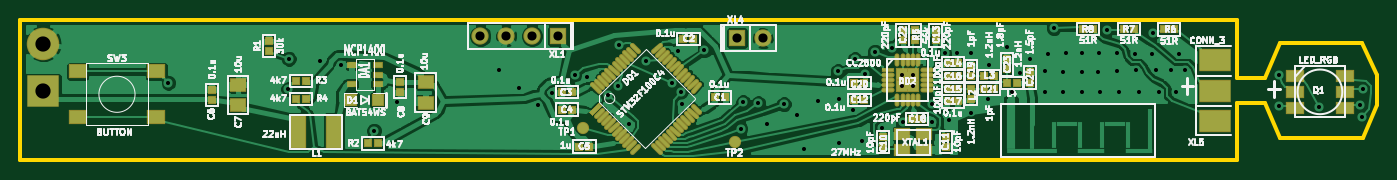
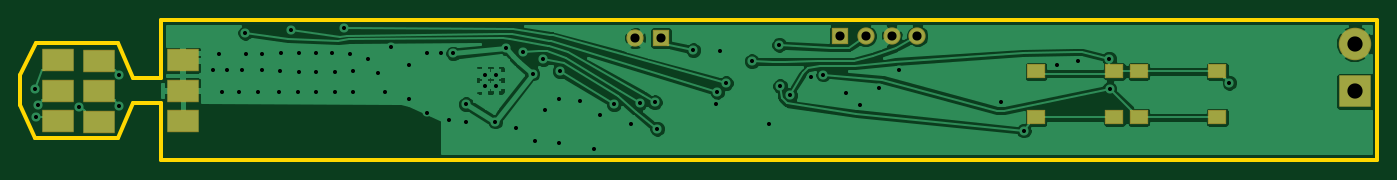
Circuit board: 7 layer files. Board 133.6 x 13.8 mm.
- bottom_copper: Candle4-B_Cu.gbl (47534 bytes)
- bottom_mask: Candle4-B_Mask.gbs (967 bytes)
- outline: Candle4-Edge_Cuts.gbr (818 bytes)
- top_copper: Candle4-F_Cu.gtl (121814 bytes)
- top_mask: Candle4-F_Mask.gts (5409 bytes)
- top_silk: Candle4-F_SilkS.gto (77177 bytes)
- drill: Candle4.drl (1950 bytes)

=== bottom_copper: Candle4-B_Cu.gbl (47534 bytes, source omitted) ===
=== bottom_mask: Candle4-B_Mask.gbs ===
G04 (created by PCBNEW (2013-07-07 BZR 4022)-stable) date 3/28/2015 11:51:11 PM*
%MOIN*%
G04 Gerber Fmt 3.4, Leading zero omitted, Abs format*
%FSLAX34Y34*%
G01*
G70*
G90*
G04 APERTURE LIST*
%ADD10C,0.00590551*%
%ADD11R,0.125984X0.0866142*%
%ADD12R,0.0669291X0.0669291*%
%ADD13C,0.0669291*%
%ADD14R,0.125984X0.125984*%
%ADD15C,0.125984*%
%ADD16R,0.070874X0.055074*%
G04 APERTURE END LIST*
G54D10*
G54D11*
X63884Y-26473D03*
X63884Y-27654D03*
X63884Y-28835D03*
X65469Y-26463D03*
X65469Y-27644D03*
X65469Y-28826D03*
X60638Y-26460D03*
X60638Y-27641D03*
X60638Y-28822D03*
G54D12*
X35161Y-25521D03*
G54D13*
X34161Y-25521D03*
X33161Y-25521D03*
X32161Y-25521D03*
G54D12*
X42099Y-25601D03*
G54D13*
X43099Y-25601D03*
G54D14*
X15212Y-27669D03*
G54D15*
X15207Y-25814D03*
G54D16*
X20542Y-26887D03*
X20542Y-28667D03*
X23582Y-26887D03*
X23582Y-28667D03*
X24526Y-26887D03*
X24526Y-28667D03*
X27566Y-26887D03*
X27566Y-28667D03*
M02*

=== outline: Candle4-Edge_Cuts.gbr ===
G04 (created by PCBNEW (2013-07-07 BZR 4022)-stable) date 3/28/2015 11:51:11 PM*
%MOIN*%
G04 Gerber Fmt 3.4, Leading zero omitted, Abs format*
%FSLAX34Y34*%
G01*
G70*
G90*
G04 APERTURE LIST*
%ADD10C,0.00590551*%
%ADD11C,0.015*%
G04 APERTURE END LIST*
G54D10*
G54D11*
X14330Y-24881D02*
X61496Y-24881D01*
X14330Y-30314D02*
X14330Y-24881D01*
X61496Y-30314D02*
X14330Y-30314D01*
X61496Y-28110D02*
X61496Y-30314D01*
X62559Y-28110D02*
X61496Y-28110D01*
X63149Y-29488D02*
X62559Y-28110D01*
X66377Y-29488D02*
X63149Y-29488D01*
X66929Y-28188D02*
X66377Y-29488D01*
X66929Y-27047D02*
X66929Y-28188D01*
X66338Y-25787D02*
X66929Y-27047D01*
X63149Y-25787D02*
X66338Y-25787D01*
X62559Y-27165D02*
X63149Y-25787D01*
X61496Y-27165D02*
X62559Y-27165D01*
X61496Y-24881D02*
X61496Y-27165D01*
M02*

=== top_copper: Candle4-F_Cu.gtl (121814 bytes, source omitted) ===
=== top_mask: Candle4-F_Mask.gts ===
G04 (created by PCBNEW (2013-07-07 BZR 4022)-stable) date 3/28/2015 11:51:11 PM*
%MOIN*%
G04 Gerber Fmt 3.4, Leading zero omitted, Abs format*
%FSLAX34Y34*%
G01*
G70*
G90*
G04 APERTURE LIST*
%ADD10C,0.00590551*%
%ADD11C,0.047274*%
%ADD12R,0.037874X0.027874*%
%ADD13R,0.0314961X0.0314961*%
%ADD14R,0.0511811X0.0188976*%
%ADD15O,0.0511811X0.0188976*%
%ADD16O,0.0188976X0.0511811*%
%ADD17R,0.0511811X0.0511811*%
%ADD18C,0.019674*%
%ADD19R,0.066974X0.133874*%
%ADD20R,0.047274X0.047274*%
%ADD21R,0.0629921X0.0472441*%
%ADD22R,0.125984X0.0866142*%
%ADD23R,0.0669291X0.0669291*%
%ADD24C,0.0669291*%
%ADD25R,0.062874X0.052874*%
%ADD26R,0.125984X0.125984*%
%ADD27C,0.125984*%
%ADD28R,0.070874X0.055074*%
%ADD29R,0.0708661X0.0511811*%
G04 APERTURE END LIST*
G54D10*
G54D11*
X42011Y-29625D03*
X36134Y-29093D03*
G54D12*
X28175Y-27389D03*
X28175Y-26639D03*
X27175Y-27389D03*
X28175Y-27014D03*
X27175Y-26639D03*
G54D13*
X25000Y-27952D03*
X25393Y-27952D03*
X25000Y-27263D03*
X25393Y-27263D03*
X27794Y-29683D03*
X28188Y-29683D03*
X23958Y-26103D03*
X23958Y-25709D03*
X58655Y-25264D03*
X59048Y-25264D03*
X55516Y-25255D03*
X55910Y-25255D03*
X57098Y-25254D03*
X57491Y-25254D03*
X49015Y-25692D03*
X49015Y-25299D03*
G54D14*
X47952Y-26833D03*
G54D15*
X47952Y-27030D03*
X47952Y-27227D03*
X47952Y-27424D03*
X47952Y-27621D03*
G54D16*
X48326Y-27995D03*
X48523Y-27995D03*
X48720Y-27995D03*
X48917Y-27995D03*
X49114Y-27995D03*
G54D15*
X49488Y-27621D03*
X49488Y-27424D03*
X49488Y-27227D03*
X49488Y-27030D03*
X49488Y-26833D03*
G54D16*
X49114Y-26459D03*
X48917Y-26459D03*
X48720Y-26459D03*
X48523Y-26459D03*
X48326Y-26459D03*
G54D17*
X48503Y-27010D03*
X48937Y-27010D03*
X48503Y-27443D03*
X48937Y-27443D03*
G54D10*
G36*
X36490Y-28621D02*
X36351Y-28482D01*
X36740Y-28093D01*
X36880Y-28232D01*
X36490Y-28621D01*
X36490Y-28621D01*
G37*
G54D18*
X36629Y-28621D02*
X36879Y-28370D01*
X36768Y-28760D02*
X37018Y-28510D01*
X36907Y-28899D02*
X37158Y-28649D01*
X37047Y-29039D02*
X37297Y-28788D01*
X37186Y-29178D02*
X37436Y-28928D01*
X37325Y-29317D02*
X37575Y-29067D01*
X37464Y-29456D02*
X37715Y-29206D01*
X37603Y-29595D02*
X37853Y-29345D01*
X37742Y-29734D02*
X37993Y-29484D01*
X37882Y-29874D02*
X38132Y-29623D01*
X38020Y-30014D02*
X38271Y-29763D01*
X39108Y-30012D02*
X38857Y-29762D01*
X39246Y-29874D02*
X38996Y-29623D01*
X39386Y-29734D02*
X39135Y-29484D01*
X39525Y-29595D02*
X39275Y-29345D01*
X39664Y-29456D02*
X39414Y-29205D01*
X39804Y-29316D02*
X39553Y-29066D01*
X39943Y-29177D02*
X39693Y-28927D01*
X40081Y-29039D02*
X39831Y-28788D01*
X40221Y-28899D02*
X39970Y-28649D01*
X40360Y-28760D02*
X40110Y-28510D01*
X40499Y-28621D02*
X40248Y-28371D01*
X40638Y-28482D02*
X40388Y-28232D01*
X40388Y-27647D02*
X40639Y-27397D01*
X40249Y-27508D02*
X40499Y-27257D01*
X40110Y-27368D02*
X40360Y-27118D01*
X39970Y-27229D02*
X40221Y-26979D01*
X39831Y-27090D02*
X40081Y-26839D01*
X39692Y-26950D02*
X39942Y-26700D01*
X39553Y-26811D02*
X39803Y-26561D01*
X39414Y-26673D02*
X39664Y-26422D01*
X39275Y-26533D02*
X39525Y-26283D01*
X39135Y-26394D02*
X39386Y-26144D01*
X38996Y-26255D02*
X39246Y-26004D01*
X38857Y-26115D02*
X39107Y-25865D01*
X38272Y-26116D02*
X38022Y-25866D01*
X38133Y-26255D02*
X37882Y-26005D01*
X37993Y-26395D02*
X37743Y-26144D01*
X37854Y-26534D02*
X37604Y-26284D01*
X37715Y-26673D02*
X37464Y-26423D01*
X37575Y-26813D02*
X37325Y-26562D01*
X37437Y-26951D02*
X37187Y-26701D01*
X37298Y-27091D02*
X37047Y-26840D01*
X37158Y-27230D02*
X36908Y-26979D01*
X37019Y-27369D02*
X36769Y-27119D01*
X36880Y-27508D02*
X36629Y-27258D01*
X36740Y-27648D02*
X36490Y-27397D01*
G54D19*
X26476Y-29232D03*
X25098Y-29232D03*
G54D13*
X52076Y-27069D03*
X51682Y-27069D03*
X51178Y-27962D03*
X51178Y-27569D03*
X52952Y-27326D03*
X52559Y-27326D03*
G54D20*
X28187Y-27998D03*
X27163Y-27998D03*
G54D21*
X48505Y-29954D03*
X49371Y-29954D03*
X49371Y-29324D03*
X48505Y-29324D03*
G54D22*
X60647Y-26460D03*
X60647Y-27641D03*
X60647Y-28822D03*
G54D23*
X35161Y-25521D03*
G54D24*
X34161Y-25521D03*
X33161Y-25521D03*
X32161Y-25521D03*
G54D23*
X42099Y-25601D03*
G54D24*
X43099Y-25601D03*
G54D25*
X22770Y-28204D03*
X22770Y-27404D03*
X30037Y-27303D03*
X30037Y-28103D03*
G54D13*
X53448Y-27326D03*
X53448Y-26932D03*
X52557Y-26814D03*
X52557Y-26421D03*
X21746Y-27993D03*
X21746Y-27599D03*
X40023Y-25632D03*
X40416Y-25632D03*
X50277Y-27570D03*
X50671Y-27570D03*
X29053Y-27309D03*
X29053Y-27703D03*
X35708Y-28368D03*
X35314Y-28368D03*
X35708Y-27696D03*
X35314Y-27696D03*
X36387Y-29804D03*
X35994Y-29804D03*
X48523Y-25692D03*
X48523Y-25299D03*
X50277Y-26568D03*
X50671Y-26568D03*
X49803Y-25690D03*
X49803Y-25297D03*
X48898Y-28734D03*
X49291Y-28734D03*
X47047Y-27997D03*
X46653Y-27997D03*
X47047Y-27349D03*
X46653Y-27349D03*
X51680Y-27569D03*
X52074Y-27569D03*
X50192Y-29422D03*
X50192Y-29816D03*
X47757Y-29836D03*
X47757Y-29442D03*
X41262Y-27900D03*
X41655Y-27900D03*
X50277Y-28056D03*
X50671Y-28056D03*
X50277Y-27072D03*
X50671Y-27072D03*
X51169Y-27072D03*
X51169Y-26679D03*
G54D26*
X15212Y-27669D03*
G54D27*
X15207Y-25814D03*
G54D28*
X19594Y-26887D03*
X19594Y-28667D03*
X16554Y-26887D03*
X16554Y-28667D03*
G54D29*
X65685Y-27054D03*
X65685Y-27684D03*
X65685Y-28314D03*
X63717Y-27054D03*
X63717Y-27684D03*
X63717Y-28314D03*
M02*

=== top_silk: Candle4-F_SilkS.gto (77177 bytes, source omitted) ===
=== drill: Candle4.drl ===
M48
;DRILL file {Pcbnew (2013-07-07 BZR 4022)-stable} date 3/28/2015 11:51:07 PM
;FORMAT={-:-/ absolute / metric / decimal}
FMAT,2
METRIC,TZ
T1C0.400
T2C0.900
T3C1.500
%
G90
G05
M71
T1
X50.974Y-69.409
X62.778Y-70.049
X62.83Y-67.045
X65.867Y-67.231
X67.994Y-67.678
X71.225Y-74.127
X73.48Y-71.316
X83.511Y-68.202
X85.516Y-69.957
X87.355Y-71.613
X88.749Y-70.424
X90.956Y-68.615
X92.154Y-68.843
X94.217Y-70.604
X95.203Y-69.747
X95.288Y-65.696
X96.343Y-73.517
X98.019Y-67.289
X100.558Y-69.467
X101.1Y-66.265
X101.406Y-70.316
X101.551Y-71.516
X103.744Y-66.215
X107.3Y-73.945
X107.556Y-71.353
X109.045Y-71.437
X109.9Y-73.5
X111.563Y-71.528
X112.9Y-72.6
X113.5Y-75.9
X114.9Y-71.2
X116.877Y-68.289
X117.Y-71.
X117.Y-75.4
X118.331Y-72.063
X118.552Y-67.118
X119.3Y-75.2
X119.58Y-68.518
X120.526Y-66.352
X121.251Y-73.834
X122.187Y-66.005
X123.2Y-68.608
X123.2Y-69.708
X123.251Y-73.243
X124.3Y-68.608
X124.3Y-69.708
X126.133Y-71.539
X126.152Y-73.248
X127.387Y-66.534
X127.846Y-73.104
X128.588Y-66.534
X129.973Y-66.449
X129.973Y-72.349
X131.708Y-71.045
X131.753Y-67.651
X133.507Y-65.933
X134.061Y-70.361
X134.808Y-68.451
X135.768Y-67.119
X137.29Y-70.325
X137.3Y-68.276
X137.542Y-66.586
X138.159Y-64.033
X138.998Y-70.345
X139.015Y-68.315
X139.361Y-66.52
X140.897Y-68.334
X140.913Y-66.498
X140.931Y-70.317
X142.538Y-68.315
X142.577Y-66.498
X142.646Y-70.332
X143.335Y-64.248
X144.329Y-66.498
X144.402Y-68.24
X144.527Y-70.326
X146.17Y-66.586
X146.256Y-68.191
X146.572Y-70.306
X147.79Y-66.542
X147.857Y-64.483
X148.212Y-68.152
X148.466Y-70.301
X149.667Y-68.143
X150.13Y-70.363
X150.429Y-66.564
X151.063Y-68.185
X160.277Y-68.673
X160.277Y-71.673
X164.21Y-71.766
X168.292Y-71.638
X168.442Y-72.838
X168.542Y-70.058
T2
X81.69Y-64.825
X84.23Y-64.825
X86.77Y-64.825
X89.31Y-64.825
X106.934Y-65.029
X109.474Y-65.029
T3
X38.627Y-65.568
X38.639Y-70.279
T0
M30
